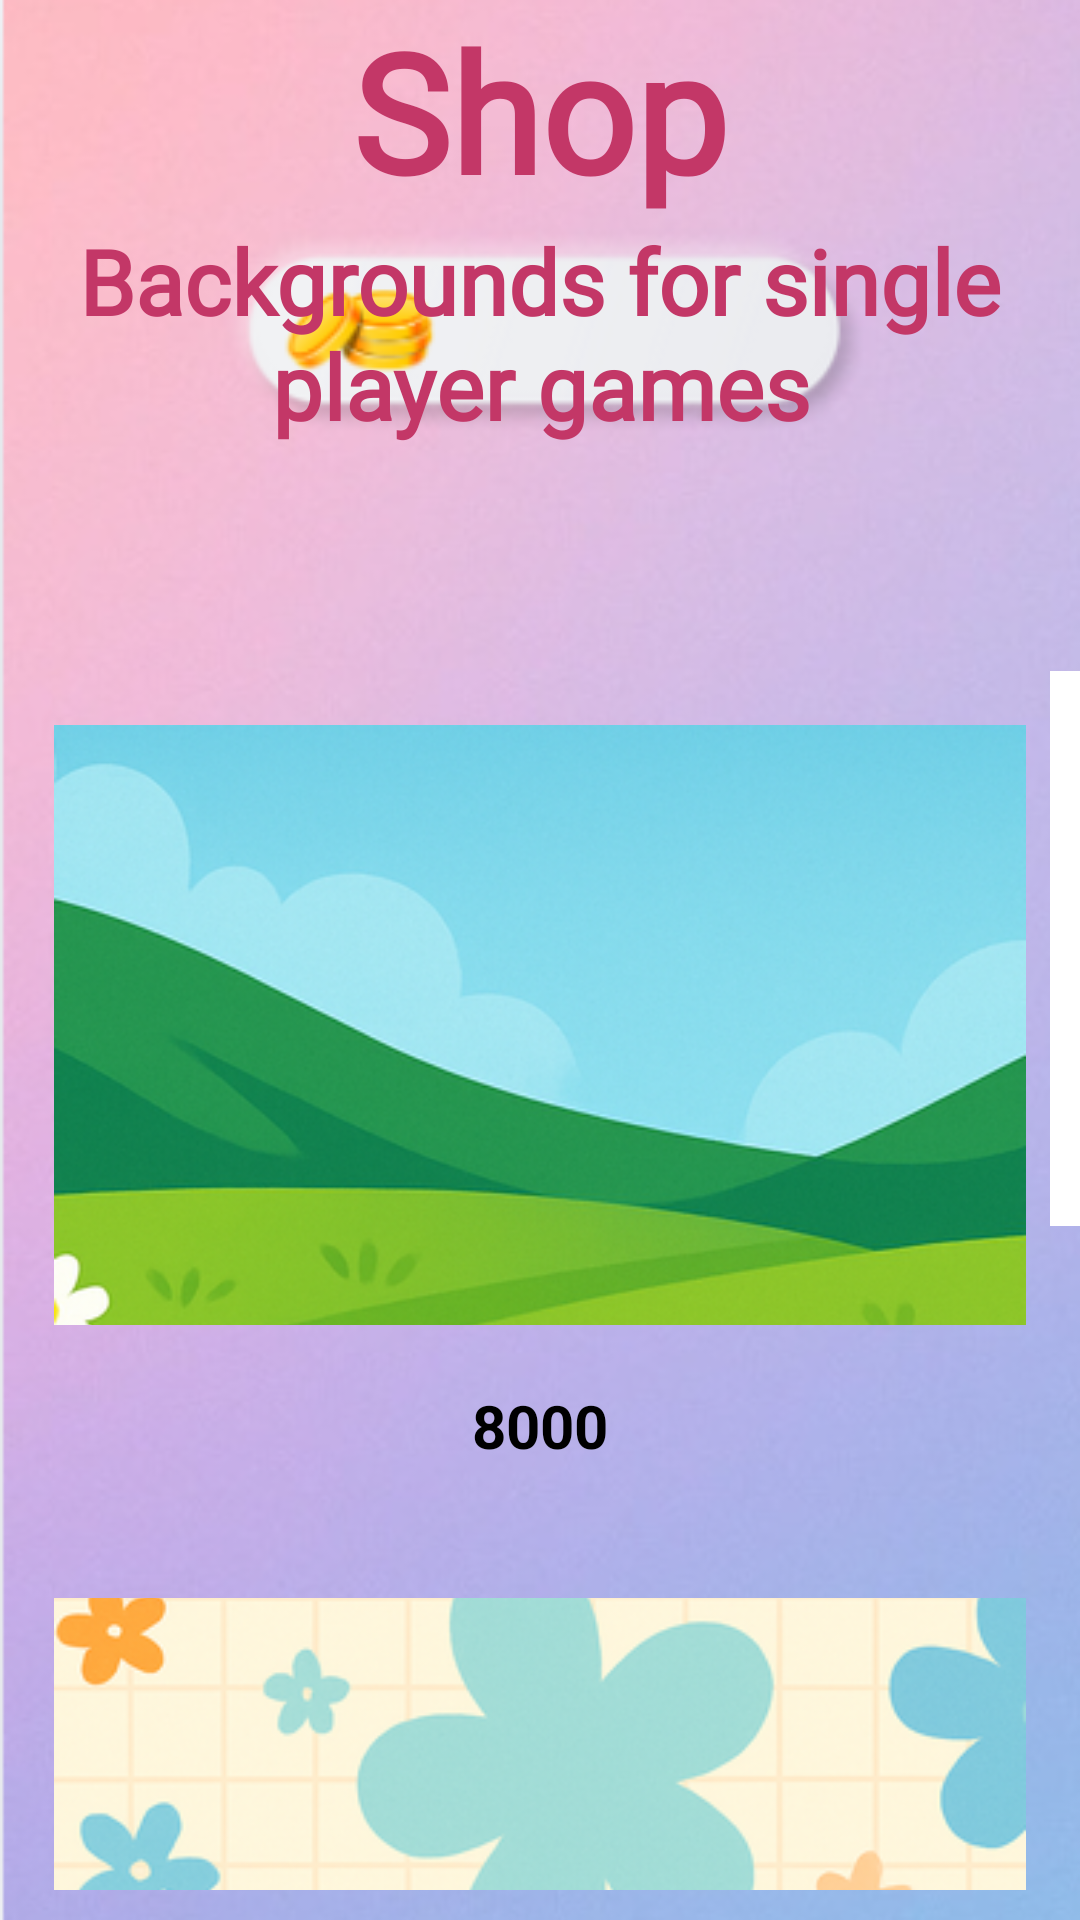

This screen was rendered from an Android layout file. Write that file and the resources it references.
<!-- AndroidManifest.xml: application theme Theme.MemoryGame -->
<!-- res/layout/activity_main_shop.xml -->
<?xml version="1.0" encoding="utf-8"?>
<LinearLayout xmlns:android="http://schemas.android.com/apk/res/android"
    xmlns:tools="http://schemas.android.com/tools"
    android:layout_width="match_parent"
    android:layout_height="match_parent"
    android:background="@drawable/shopback"
    android:orientation="vertical"
    tools:context=".MainShop">
    <TextView
        android:id="@+id/shopTitle"
        android:layout_width="match_parent"
        android:layout_height="wrap_content"
        android:text="Shop"
        android:textSize="55dp"
        android:fontFamily="@font/title"
        android:textStyle="bold"
        android:gravity="center"
        android:textColor="#C33767" />
    <TextView
        android:layout_width="match_parent"
        android:layout_height="wrap_content"
        android:text="Backgrounds for single player games"
        android:textSize="30dp"
        android:fontFamily="@font/title"
        android:textStyle="bold"
        android:gravity="center"
        android:textColor="#C33767" />
    <TextView
        android:id="@+id/gameMoneyFromScores"
        android:layout_width="match_parent"
        android:layout_height="65dp"
        android:layout_marginBottom="10dp"
        android:fontFamily="@font/title"
        android:gravity="center"
        android:textSize="36dp" />

    
    <LinearLayout
        android:id="@+id/backgroundSelectorLayout"
        android:layout_width="match_parent"
        android:layout_marginTop="10dp"
        android:layout_height="wrap_content"
        android:orientation="vertical"
        android:visibility="gone">
        <HorizontalScrollView
            android:layout_width="match_parent"
            android:layout_height="wrap_content">
            <LinearLayout
                android:id="@+id/backgroundOptionsLayout"
                android:layout_width="wrap_content"
                android:layout_height="wrap_content"
                android:orientation="horizontal"
                android:padding="8dp">
                
            </LinearLayout>
        </HorizontalScrollView>
    </LinearLayout>

    <ScrollView
        android:id="@+id/scrollView"
        android:layout_width="match_parent"
        android:layout_height="0dp"
        android:layout_weight="1"
        android:layout_marginBottom="10dp"
        android:fadeScrollbars="false"
        android:scrollbarSize="10dp"
        android:scrollbarThumbVertical="@color/white"
        android:scrollbars="vertical">

        <LinearLayout
            android:id="@+id/layout"
            android:layout_width="match_parent"
            android:layout_height="wrap_content"
            android:orientation="vertical"
            android:padding="10dp">

            
            <LinearLayout
                android:layout_width="match_parent"
                android:layout_height="wrap_content"
                android:layout_marginBottom="16dp"
                android:orientation="vertical"
                android:padding="8dp">

                <ImageView
                    android:layout_width="match_parent"
                    android:layout_height="200dp"
                    android:contentDescription="Background 1"
                    android:scaleType="centerCrop"
                    android:src="@drawable/backinshop1" />

                <Button
                    android:id="@+id/buy_button1"
                    android:layout_width="match_parent"
                    android:layout_height="wrap_content"
                    android:layout_marginTop="8dp"
                    android:backgroundTint="@color/white"
                    android:gravity="center"
                    android:padding="12dp"
                    android:text="8000"
                    android:textColor="#000000"
                    android:textSize="20sp"
                    android:textStyle="bold" />
            </LinearLayout>

            
            <LinearLayout
                android:layout_width="match_parent"
                android:layout_height="wrap_content"
                android:layout_marginBottom="16dp"
                android:orientation="vertical"
                android:padding="8dp">

                <ImageView
                    android:layout_width="match_parent"
                    android:layout_height="200dp"
                    android:contentDescription="Product image"
                    android:scaleType="centerCrop"
                    android:src="@drawable/backinshop2" />

                <Button
                    android:id="@+id/buy_button2"
                    android:layout_width="match_parent"
                    android:layout_height="wrap_content"
                    android:layout_marginTop="8dp"
                    android:backgroundTint="@color/white"
                    android:gravity="center"
                    android:padding="12dp"
                    android:text="2000"
                    android:textColor="#000000"
                    android:textSize="20sp"
                    android:textStyle="bold" />
            </LinearLayout>

            
            <LinearLayout
                android:layout_width="match_parent"
                android:layout_height="wrap_content"
                android:layout_marginBottom="16dp"
                android:orientation="vertical"
                android:padding="8dp">

                <ImageView
                    android:layout_width="match_parent"
                    android:layout_height="200dp"
                    android:contentDescription="Product image"
                    android:scaleType="centerCrop"
                    android:src="@drawable/backinshop3" />

                <Button
                    android:id="@+id/buy_button3"
                    android:layout_width="match_parent"
                    android:layout_height="wrap_content"
                    android:layout_marginTop="8dp"
                    android:backgroundTint="@color/white"
                    android:gravity="center"
                    android:padding="12dp"
                    android:text="500"
                    android:textColor="#000000"
                    android:textSize="20sp"
                    android:textStyle="bold" />
            </LinearLayout>

        </LinearLayout>

    </ScrollView>

</LinearLayout>
<!-- resources referenced by this layout -->
<resources>
  <!-- drawable backinshop1: png bitmap (drawable, 367452 bytes) -->
  <!-- drawable backinshop2: png bitmap (drawable, 279840 bytes) -->
  <!-- drawable backinshop3: png bitmap (drawable, 284583 bytes) -->
  <!-- drawable shopback: png bitmap (drawable, 243487 bytes) -->
  <!-- not gathered from this repository: default colours our renderer supplied (Android Studio template values) -->
  <color name="white">#FFFFFFFF</color>
</resources>
